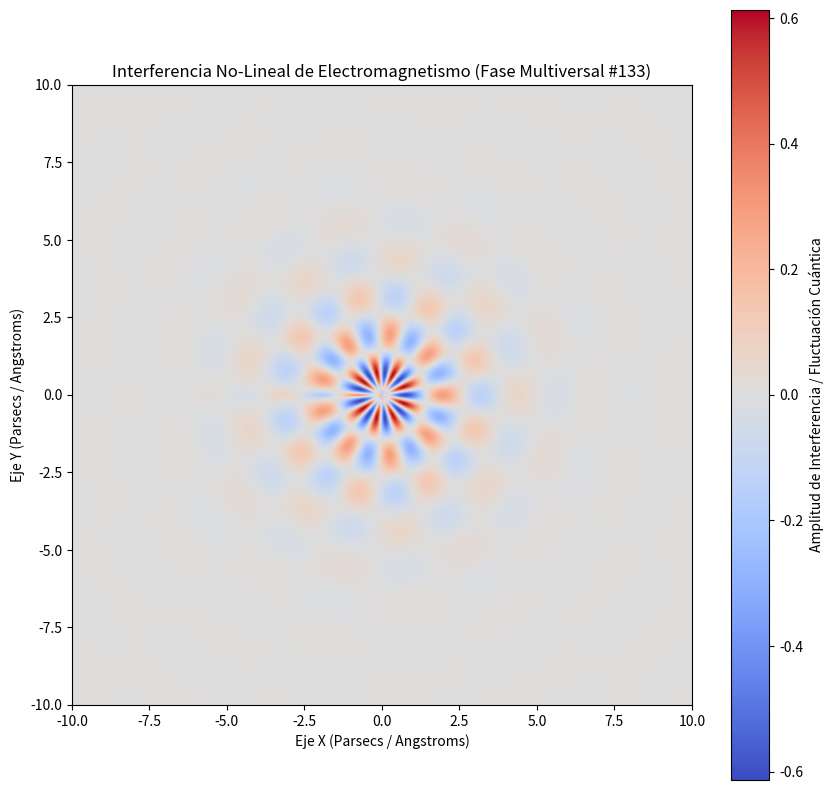

Write Python code to recreate this figure.
%matplotlib inline
# Simulación Multiversal: Electromagnetismo - Variante 133
import numpy as np
import matplotlib.pyplot as plt

# Parámetros Físicos No-Lineales
omega_1 = 2.567
omega_2 = 8.72
lambda_decay = 0.621
phase_shift = 2.572

x = np.linspace(-10, 10, 800)
y = np.linspace(-10, 10, 800)
X, Y = np.meshgrid(x, y)

# Dinámica de Fluidos / Campos Tensor-Escalares (Fase Multiversal)
R = np.sqrt(X**2 + Y**2) + 1e-5
Z = (np.sin(omega_1 * R + phase_shift) * np.cos(omega_2 * np.arctan2(Y, X))) * np.exp(-lambda_decay * R)

plt.figure(figsize=(10, 10))
plt.imshow(Z, cmap='coolwarm', extent=[-10, 10, -10, 10], origin='lower')
plt.colorbar(label='Amplitud de Interferencia / Fluctuación Cuántica')
plt.title(r'Interferencia No-Lineal de Electromagnetismo (Fase Multiversal #133)')
plt.xlabel('Eje X (Parsecs / Angstroms)')
plt.ylabel('Eje Y (Parsecs / Angstroms)')
plt.show()
